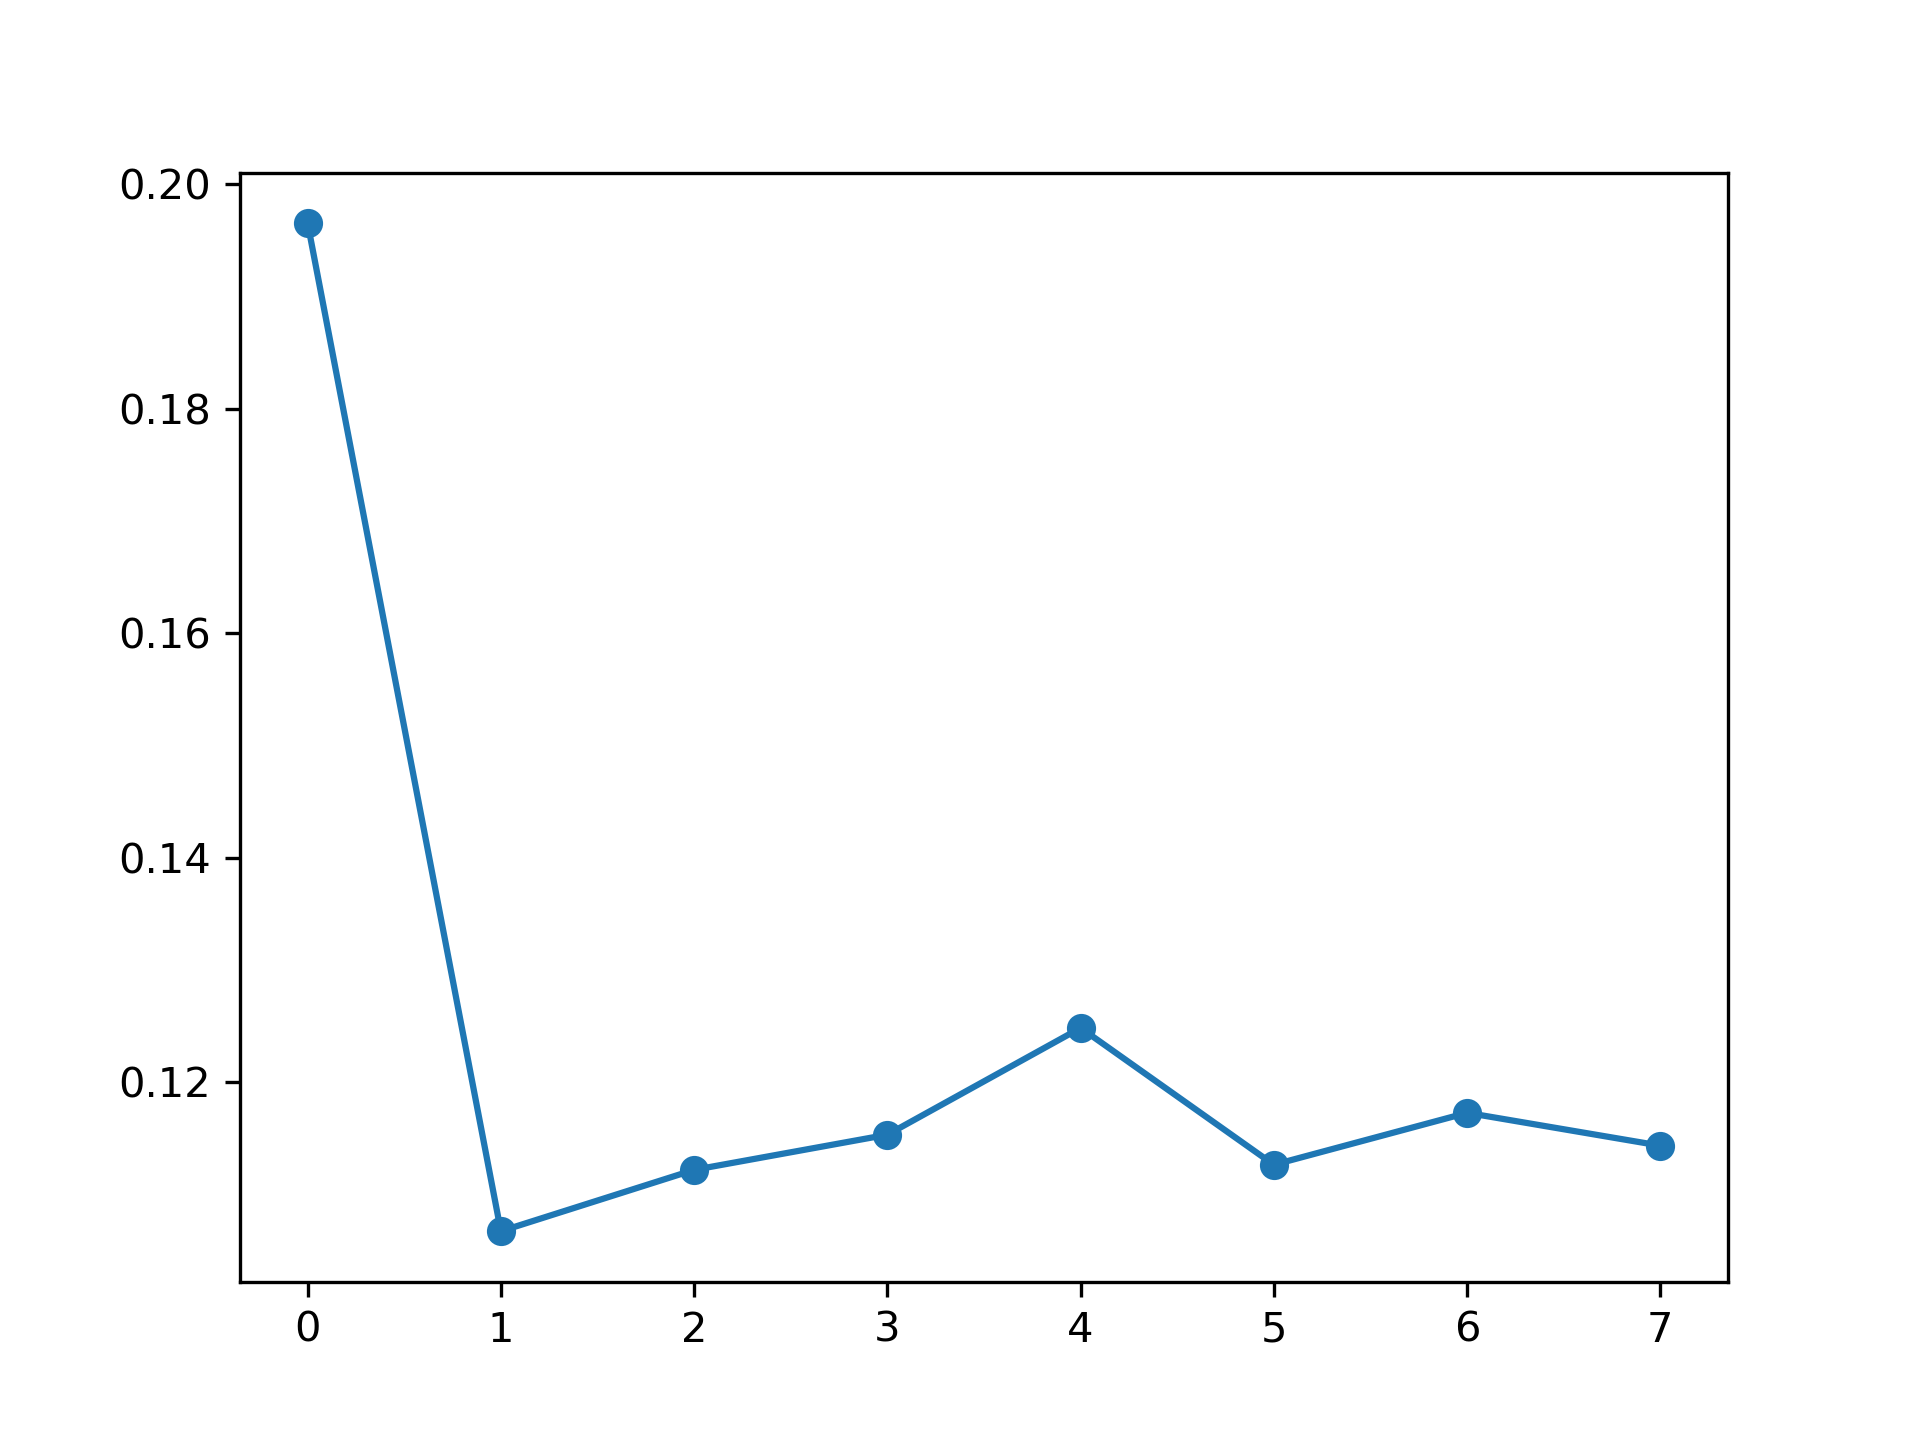

The file beside this chart, header and first rows:
, feature_name, instance_level, global_attention
0, PM_US Post, 0.1965, 0.1201
1, DEWP, 0.1068, 0.1272
2, HUMI, 0.1122, 0.1288
3, PRES, 0.1153, 0.1073
4, TEMP, 0.1249, 0.134
5, Iws, 0.1127, 0.1316
6, precipitation, 0.1173, 0.1281
7, Iprec, 0.1144, 0.1229
